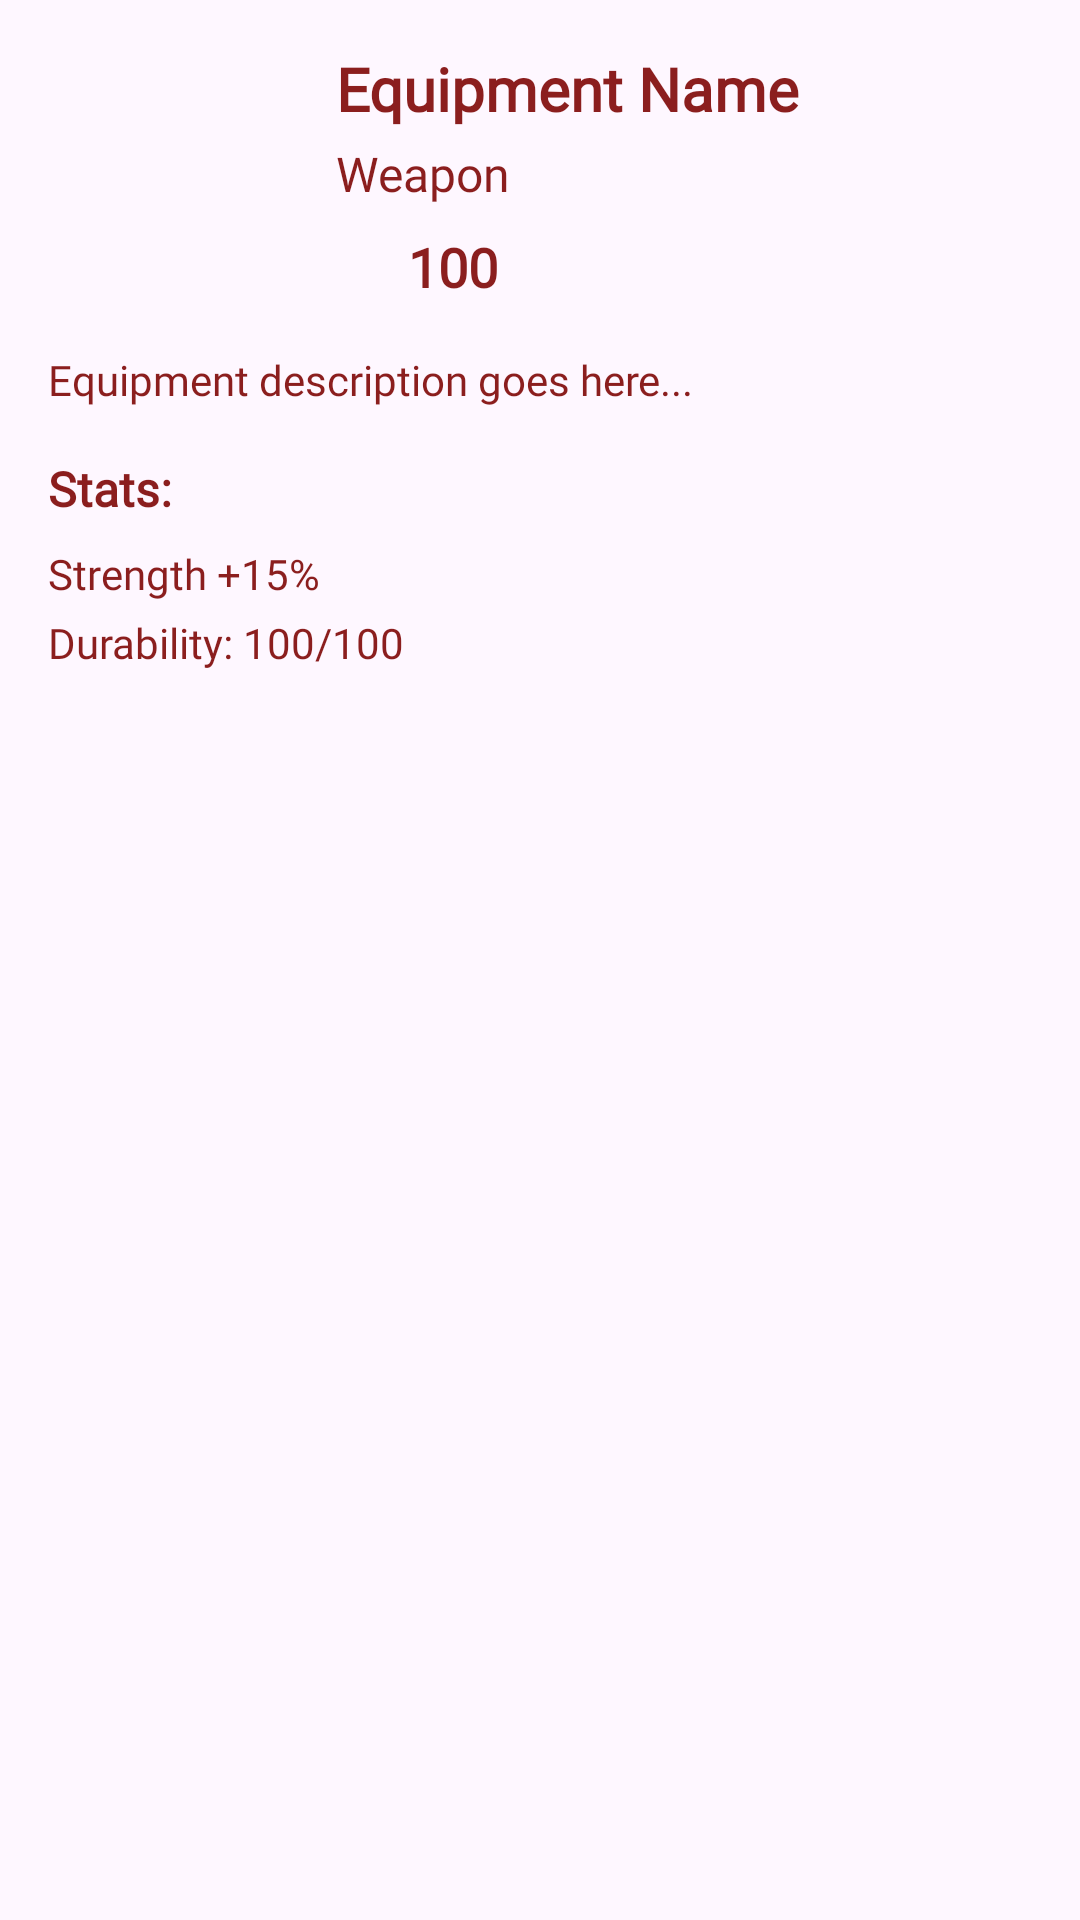

This screen was rendered from an Android layout file. Write that file and the resources it references.
<!-- AndroidManifest.xml: application theme Theme.ValorQuest -->
<!-- res/layout/equipment_details.xml -->
<?xml version="1.0" encoding="utf-8"?>

<LinearLayout xmlns:android="http://schemas.android.com/apk/res/android"
    android:layout_width="match_parent"
    android:layout_height="wrap_content"
    android:orientation="vertical"
    android:padding="16dp">

    
    <LinearLayout
        android:layout_width="match_parent"
        android:layout_height="wrap_content"
        android:orientation="horizontal"
        android:layout_marginBottom="16dp">

        <ImageView
            android:id="@+id/detail_equipment_image"
            android:layout_width="80dp"
            android:layout_height="80dp"
            android:src="@drawable/coins"
            android:contentDescription="Equipment"
            android:scaleType="centerCrop"
            android:layout_marginEnd="16dp" />

        <LinearLayout
            android:layout_width="0dp"
            android:layout_height="wrap_content"
            android:layout_weight="1"
            android:orientation="vertical">

            <TextView
                android:id="@+id/detail_equipment_name"
                android:layout_width="wrap_content"
                android:layout_height="wrap_content"
                android:text="Equipment Name"
                android:textColor="#8B1E1E"
                android:textSize="20sp"
                android:fontFamily="@font/main_font_family"
                android:textStyle="bold" />

            <TextView
                android:id="@+id/detail_equipment_type"
                android:layout_width="wrap_content"
                android:layout_height="wrap_content"
                android:text="Weapon"
                android:textColor="#8B1E1E"
                android:textSize="16sp"
                android:fontFamily="@font/main_font_family"
                android:layout_marginTop="4dp" />

            <LinearLayout
                android:layout_width="wrap_content"
                android:layout_height="wrap_content"
                android:orientation="horizontal"
                android:gravity="center_vertical"
                android:layout_marginTop="8dp">

                <ImageView
                    android:layout_width="20dp"
                    android:layout_height="20dp"
                    android:src="@drawable/coins"
                    android:contentDescription="Price"
                    android:layout_marginEnd="4dp" />

                <TextView
                    android:id="@+id/detail_equipment_price"
                    android:layout_width="wrap_content"
                    android:layout_height="wrap_content"
                    android:text="100"
                    android:textColor="#8B1E1E"
                    android:textSize="18sp"
                    android:fontFamily="@font/main_font_family"
                    android:textStyle="bold" />

            </LinearLayout>

        </LinearLayout>

    </LinearLayout>

    
    <TextView
        android:id="@+id/detail_equipment_description"
        android:layout_width="match_parent"
        android:layout_height="wrap_content"
        android:text="Equipment description goes here..."
        android:textColor="#8B1E1E"
        android:textSize="14sp"
        android:fontFamily="@font/main_font_family"
        android:layout_marginBottom="16dp" />

    
    <LinearLayout
        android:layout_width="match_parent"
        android:layout_height="wrap_content"
        android:orientation="vertical">

        <TextView
            android:layout_width="wrap_content"
            android:layout_height="wrap_content"
            android:text="Stats:"
            android:textColor="#8B1E1E"
            android:textSize="16sp"
            android:fontFamily="@font/main_font_family"
            android:textStyle="bold"
            android:layout_marginBottom="8dp" />

        <TextView
            android:id="@+id/detail_equipment_stats"
            android:layout_width="wrap_content"
            android:layout_height="wrap_content"
            android:text="Strength +15%"
            android:textColor="#8B1E1E"
            android:textSize="14sp"
            android:fontFamily="@font/main_font_family"
            android:layout_marginBottom="4dp" />

        <TextView
            android:id="@+id/detail_equipment_durability"
            android:layout_width="wrap_content"
            android:layout_height="wrap_content"
            android:text="Durability: 100/100"
            android:textColor="#8B1E1E"
            android:textSize="14sp"
            android:fontFamily="@font/main_font_family" />

    </LinearLayout>

</LinearLayout>
<!-- resources referenced by this layout -->
<resources>
  <style name="Theme.ValorQuest" parent="Base.Theme.ValorQuest" />
  <style name="Base.Theme.ValorQuest" parent="Theme.Material3.DayNight.NoActionBar">
          
          
      </style>
</resources>
